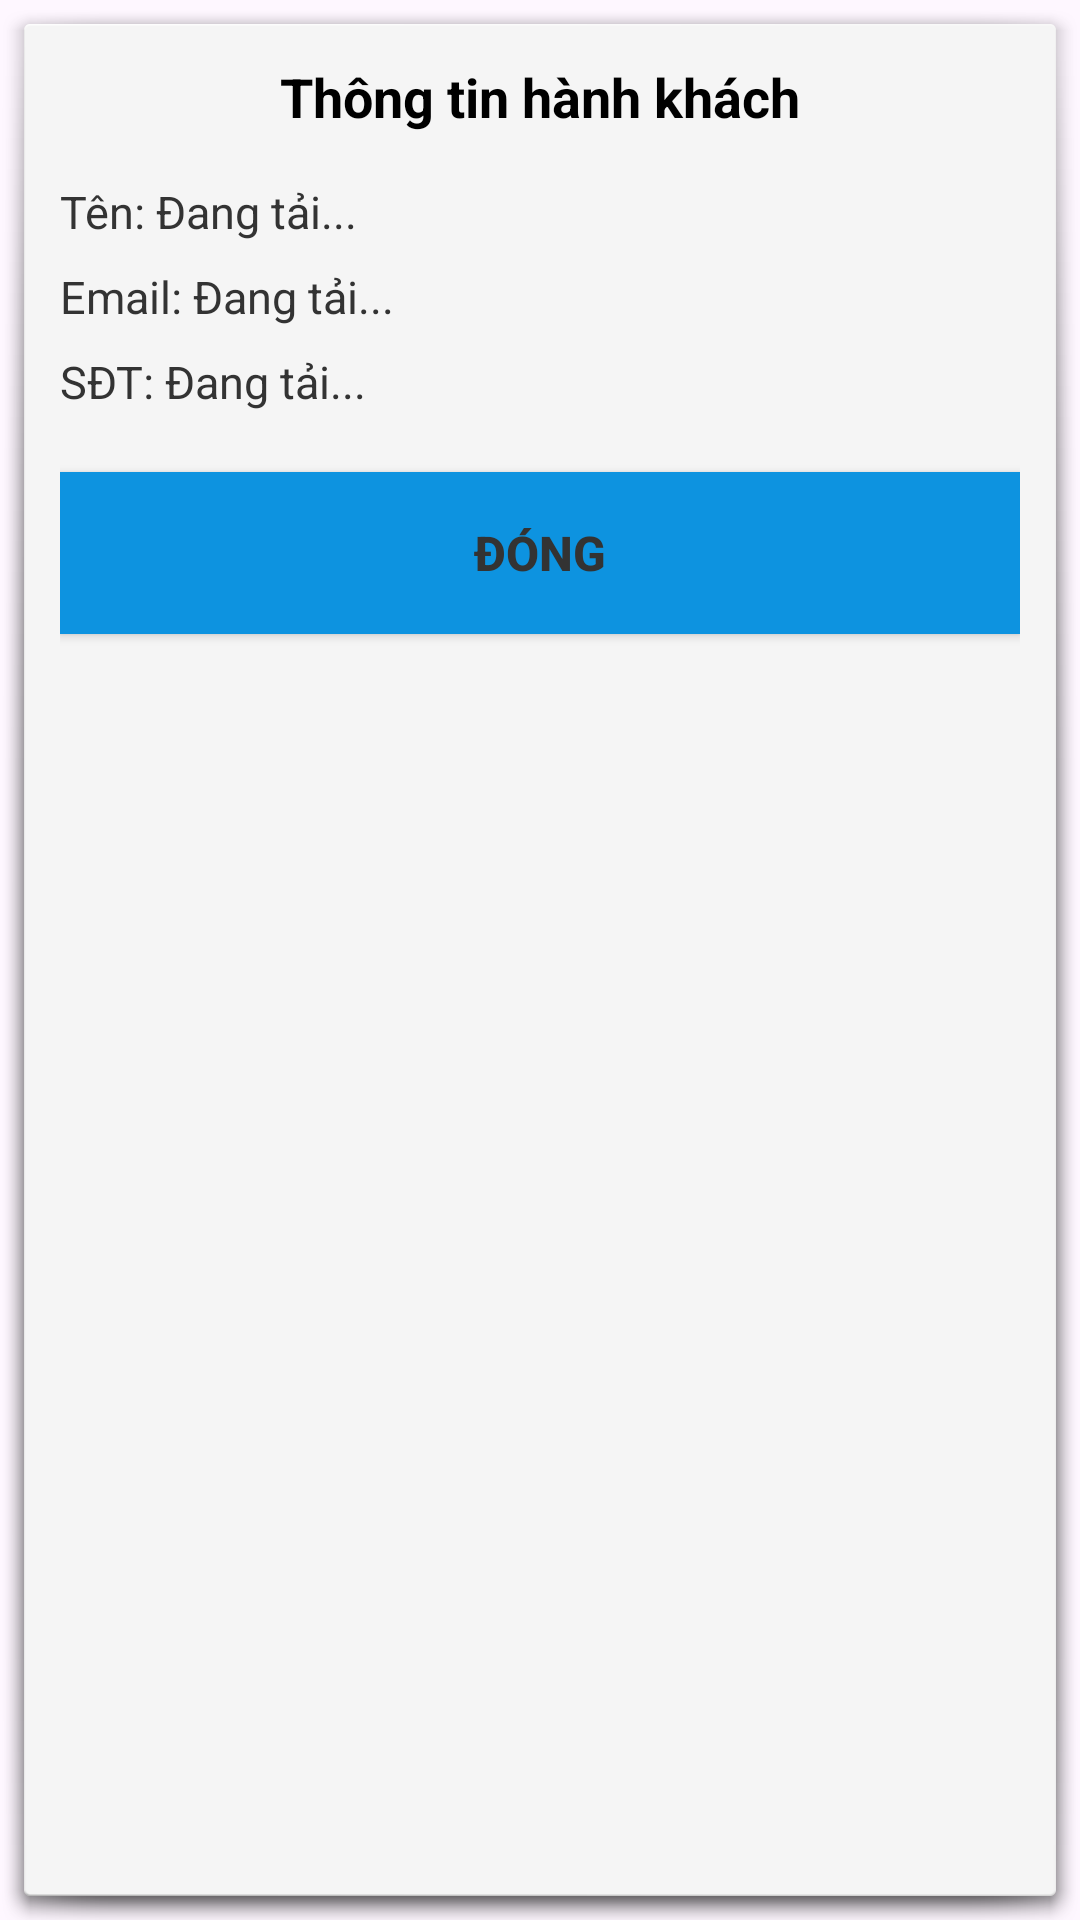

The Android layout XML behind this screen, and the referenced resources:
<!-- AndroidManifest.xml: application theme Theme.Carpooling -->
<!-- res/layout/dialog_passenger_detail.xml -->
<?xml version="1.0" encoding="utf-8"?>
<LinearLayout xmlns:android="http://schemas.android.com/apk/res/android"
    android:layout_width="match_parent"
    android:layout_height="wrap_content"
    android:orientation="vertical"
    android:padding="20dp"
    android:background="@android:drawable/dialog_holo_light_frame">

    <TextView
        android:layout_width="match_parent"
        android:layout_height="wrap_content"
        android:text="Thông tin hành khách"
        android:textSize="18sp"
        android:textStyle="bold"
        android:gravity="center"
        android:textColor="#000000"
        android:layout_marginBottom="16dp" />

    <TextView
        android:id="@+id/tvDetailName"
        android:layout_width="match_parent"
        android:layout_height="wrap_content"
        android:text="Tên: Đang tải..."
        android:textSize="15sp"
        android:textColor="#333333"
        android:layout_marginBottom="8dp" />

    <TextView
        android:id="@+id/tvDetailEmail"
        android:layout_width="match_parent"
        android:layout_height="wrap_content"
        android:text="Email: Đang tải..."
        android:textSize="15sp"
        android:textColor="#333333"
        android:layout_marginBottom="8dp" />

    <TextView
        android:id="@+id/tvDetailPhone"
        android:layout_width="match_parent"
        android:layout_height="wrap_content"
        android:text="SĐT: Đang tải..."
        android:textSize="15sp"
        android:textColor="#333333"
        android:layout_marginBottom="20dp" />

    <androidx.appcompat.widget.AppCompatButton
        android:id="@+id/btnCloseDetail"
        android:layout_width="match_parent"
        android:layout_height="54dp"
        android:text="Đóng"
        android:textSize="16sp"
        android:textStyle="bold"
        android:textColor="#333333"
        android:background="#0d93e0" />

</LinearLayout>
<!-- resources referenced by this layout -->
<resources>
  <style name="Theme.Carpooling" parent="Base.Theme.Carpooling" />
  <style name="Base.Theme.Carpooling" parent="Theme.Material3.DayNight.NoActionBar">
          
          
      </style>
</resources>
